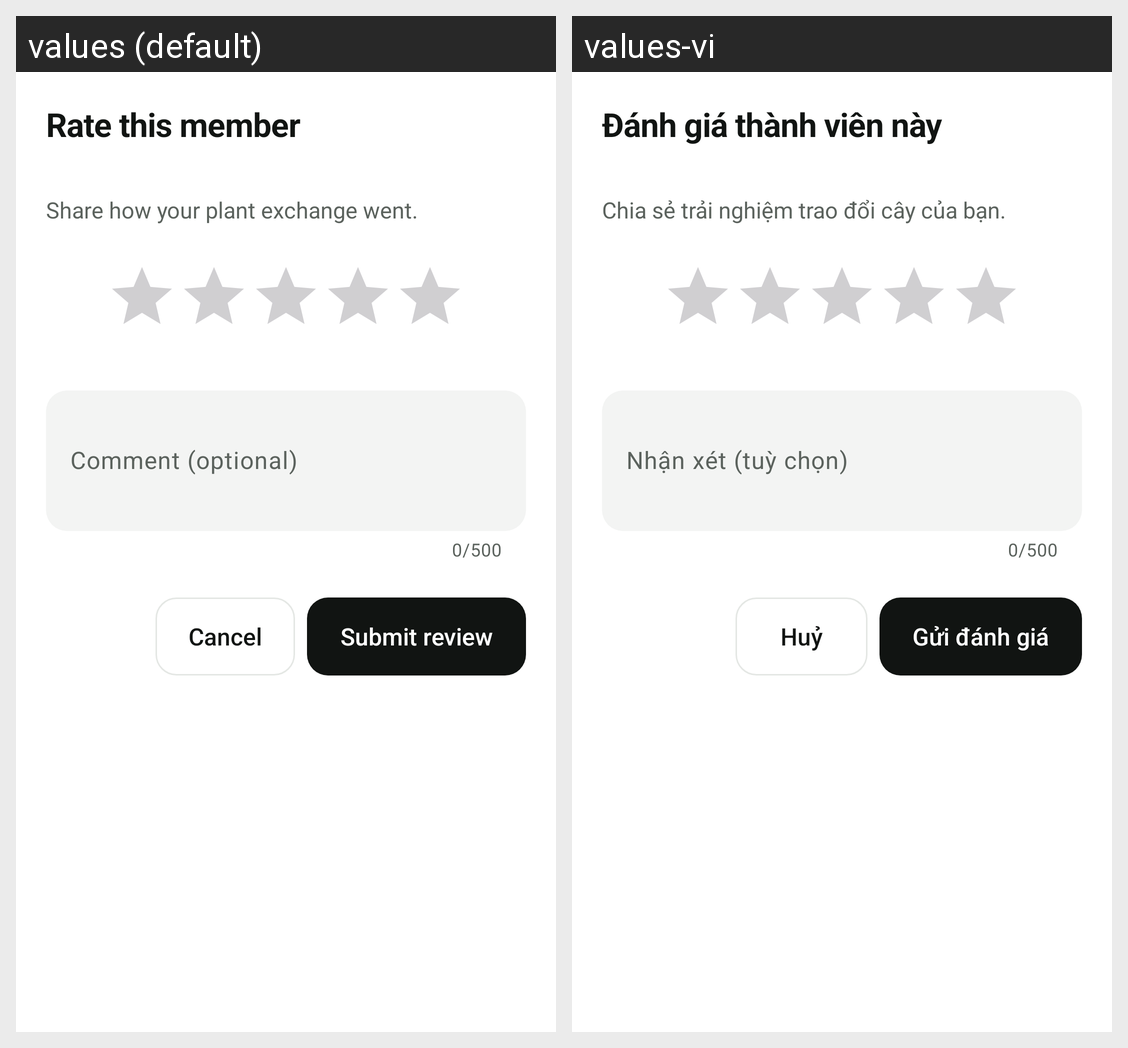

Here is an Android app screen in its default locale and in the app's own translations. Write out the translated-string differences for the strings that appear on this screen.
Android screen res/layout/bottom_sheet_rate_user.xml rendered under 2 locales, left to right: values (default), values-vi. Device: Nexus 5 (rendered at 1080×1920; each locale shown at half size, 540×960, under a caption strip naming it); theme Theme.UngDungChiaSeCayCanh.
Strings drawn on this screen, with the default value and each locale's value (text and hints the layout hard-codes, and strings that could not be matched under every locale, appear in the picture but are not listed):

review_rate_title
  values: Rate this member
  values-vi: Đánh giá thành viên này

review_rate_supporting
  values: Share how your plant exchange went.
  values-vi: Chia sẻ trải nghiệm trao đổi cây của bạn.

review_comment_hint
  values: Comment (optional)
  values-vi: Nhận xét (tuỳ chọn)

action_cancel
  values: Cancel
  values-vi: Huỷ

review_submit
  values: Submit review
  values-vi: Gửi đánh giá
